Dataset: dataset (GitHub, SKYLIGHTSUFA/oil_vattometr). Classes: bad, good.

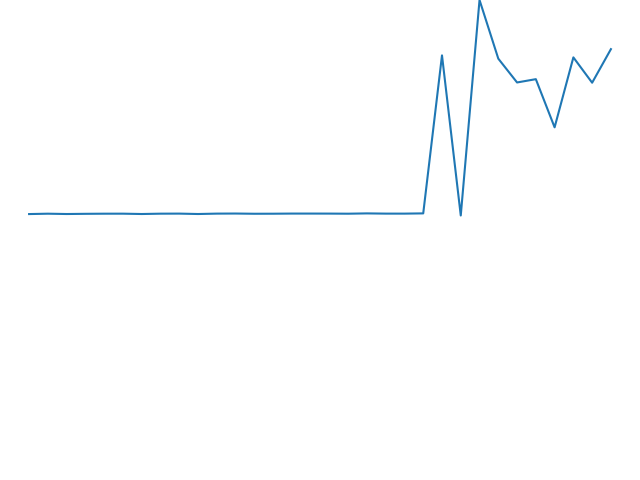
Label: good

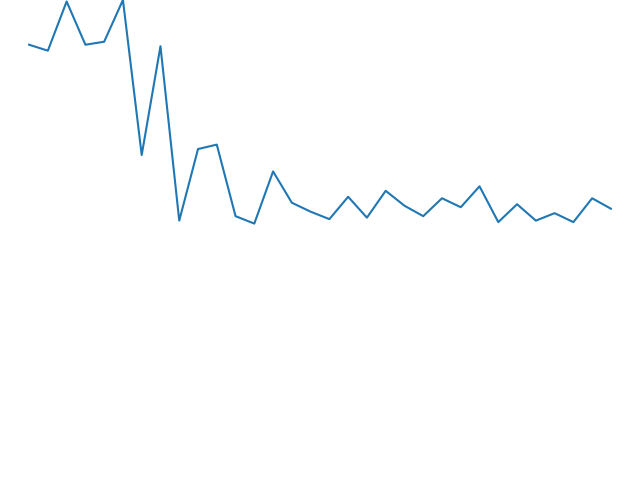
Label: good

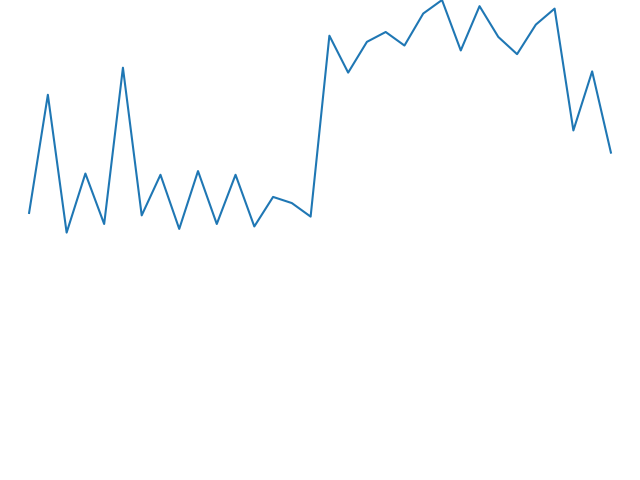
Label: good

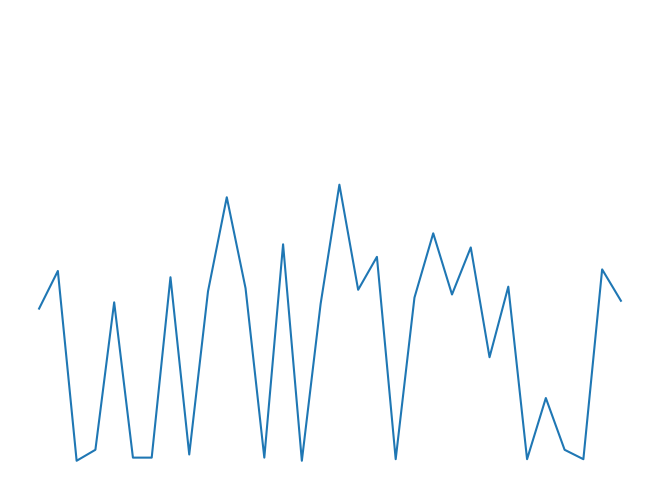
Label: good

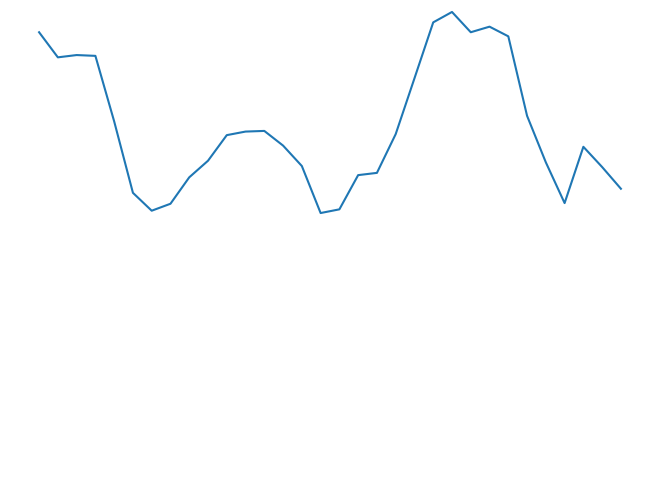
Label: good

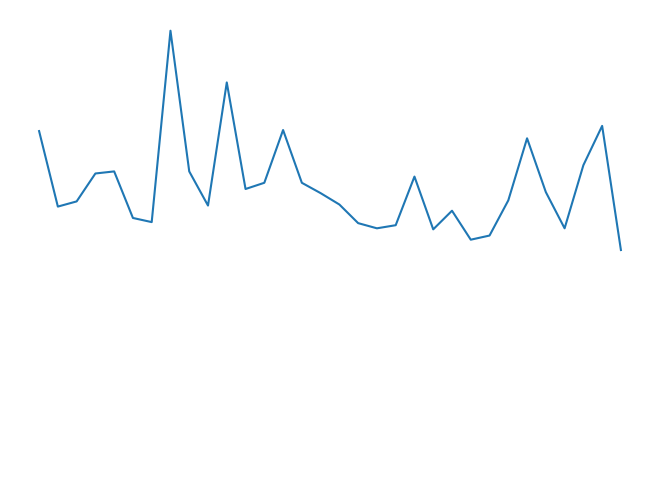
Label: good
